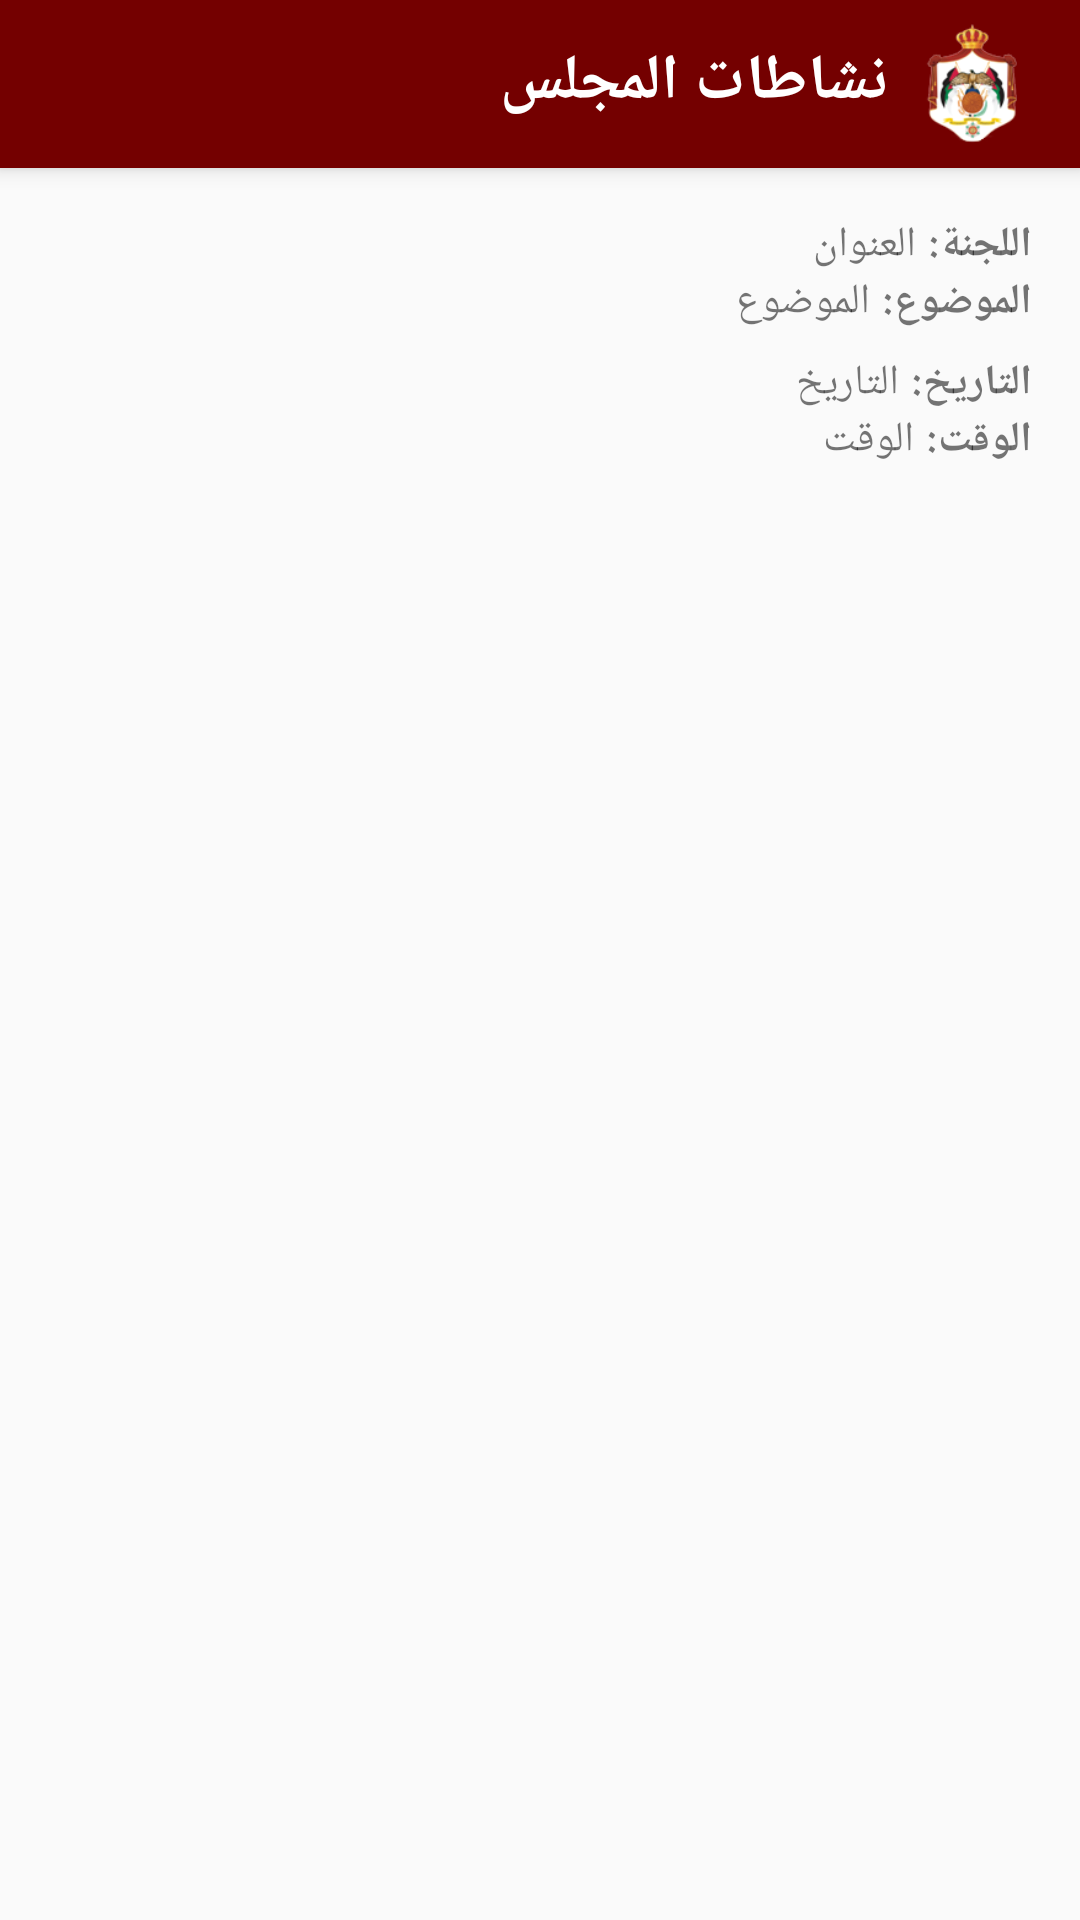

Reconstruct the res/layout file that produces this screen, plus the resources it refers to.
<!-- AndroidManifest.xml: application theme AppTheme -->
<!-- res/layout/activity_event_details.xml -->
<?xml version="1.0" encoding="utf-8"?>
<LinearLayout xmlns:android="http://schemas.android.com/apk/res/android"
    xmlns:app="http://schemas.android.com/apk/res-auto"
    xmlns:tools="http://schemas.android.com/tools"
    android:layout_width="match_parent"
    android:layout_height="match_parent"
    android:layoutDirection="rtl"
    android:orientation="vertical"
    tools:context=".EventDetails">

    <android.support.v7.widget.Toolbar
        android:id="@+id/my_toolbar"
        android:layout_width="match_parent"
        android:layout_height="?attr/actionBarSize"
        android:background="@color/colorPrimary"
        android:elevation="4dp"
        android:theme="@style/ThemeOverlay.AppCompat.ActionBar"
        app:popupTheme="@style/ThemeOverlay.AppCompat.Light"
        app:titleTextColor="@color/colorLight">

        <LinearLayout
            android:layout_width="match_parent"
            android:layout_height="match_parent"
            android:layoutDirection="rtl"
            android:orientation="horizontal">

            <ImageView
                android:id="@+id/imageView"
                android:layout_width="40dp"
                android:layout_height="40dp"
                android:layout_marginTop="8dp"
                app:srcCompat="@drawable/logo" />

            <TextView
                android:id="@+id/textView"
                android:layout_width="wrap_content"
                android:layout_height="wrap_content"
                android:layout_marginTop="13dp"
                android:layout_marginRight="8dp"
                android:text="@string/app_name"
                android:textAlignment="center"
                android:textColor="@color/colorLight"
                android:textSize="21sp"
                android:textStyle="bold" />
        </LinearLayout>
    </android.support.v7.widget.Toolbar>

    <LinearLayout
        android:layout_width="match_parent"
        android:layout_height="wrap_content"
        android:layout_margin="16dp"
        android:orientation="vertical">
        
        <LinearLayout
            android:layout_width="match_parent"
            android:layout_height="wrap_content">

            <TextView
                android:id="@+id/tv_title_header"
                android:layout_width="wrap_content"
                android:layout_height="wrap_content"
                android:layout_marginLeft="4dp"
                android:text="@string/tv_title_start"
                android:textStyle="bold" />

            <TextView
                android:id="@+id/tv_title"
                android:layout_width="wrap_content"
                android:layout_height="wrap_content"
                android:text="@string/tv_title" />
        </LinearLayout>

        
        <LinearLayout
            android:layout_width="match_parent"
            android:layout_height="wrap_content">

            <TextView
                android:id="@+id/tv_body_header"
                android:layout_width="wrap_content"
                android:layout_height="wrap_content"
                android:layout_marginLeft="4dp"
                android:text="@string/tv_body_start"
                android:textStyle="bold" />

            <TextView
                android:id="@+id/tv_body"
                android:layout_width="wrap_content"
                android:layout_height="wrap_content"
                android:text="@string/tv_body" />
        </LinearLayout>

        
        <LinearLayout
            android:layout_width="match_parent"
            android:layout_height="wrap_content"
            android:layout_marginTop="8dp">

            <TextView
                android:id="@+id/tv_date_header"
                android:layout_width="wrap_content"
                android:layout_height="wrap_content"
                android:layout_marginLeft="4dp"
                android:text="@string/tv_date_start"
                android:textStyle="bold" />

            <TextView
                android:id="@+id/tv_date"
                android:layout_width="wrap_content"
                android:layout_height="wrap_content"
                android:text="@string/tv_date" />
        </LinearLayout>

        
        <LinearLayout
            android:layout_width="match_parent"
            android:layout_height="wrap_content">

            <TextView
                android:id="@+id/tv_time_header"
                android:layout_width="wrap_content"
                android:layout_height="wrap_content"
                android:layout_marginLeft="4dp"
                android:text="@string/tv_time_start"
                android:textStyle="bold" />

            <TextView
                android:id="@+id/tv_time"
                android:layout_width="wrap_content"
                android:layout_height="wrap_content"
                android:text="@string/tv_time" />
        </LinearLayout>

        
        <LinearLayout
            android:layout_width="match_parent"
            android:layout_height="wrap_content">

            <Button
                android:id="@+id/btn_all_events"
                android:layout_width="match_parent"
                android:layout_height="wrap_content"
                android:text="@string/btn_all_events"
                android:visibility="gone" />
        </LinearLayout>
    </LinearLayout>

</LinearLayout>
<!-- resources referenced by this layout -->
<resources>
  <color name="colorLight">#ffffff</color>
  <color name="colorPrimary">#740000</color>
  <!-- drawable logo: png bitmap (drawable-xhdpi, 13058 bytes) -->
  <string name="app_name">نشاطات المجلس</string>
  <string name="tv_body">الموضوع</string>
  <string name="tv_body_start">الموضوع: </string>
  <string name="tv_date">التاريخ</string>
  <string name="tv_date_start">التاريخ: </string>
  <string name="tv_time">الوقت</string>
  <string name="tv_time_start">الوقت: </string>
  <string name="tv_title">العنوان</string>
  <string name="tv_title_start">اللجنة: </string>
  <style name="AppTheme" parent="Theme.AppCompat.Light.NoActionBar">
          
          <item name="colorPrimary">@color/colorPrimary</item>
          <item name="colorPrimaryDark">@color/colorPrimaryDark</item>
          <item name="colorAccent">@color/colorAccent</item>
      </style>
  <color name="colorPrimaryDark">#000000</color>
  <color name="colorAccent">#D81B60</color>
</resources>
